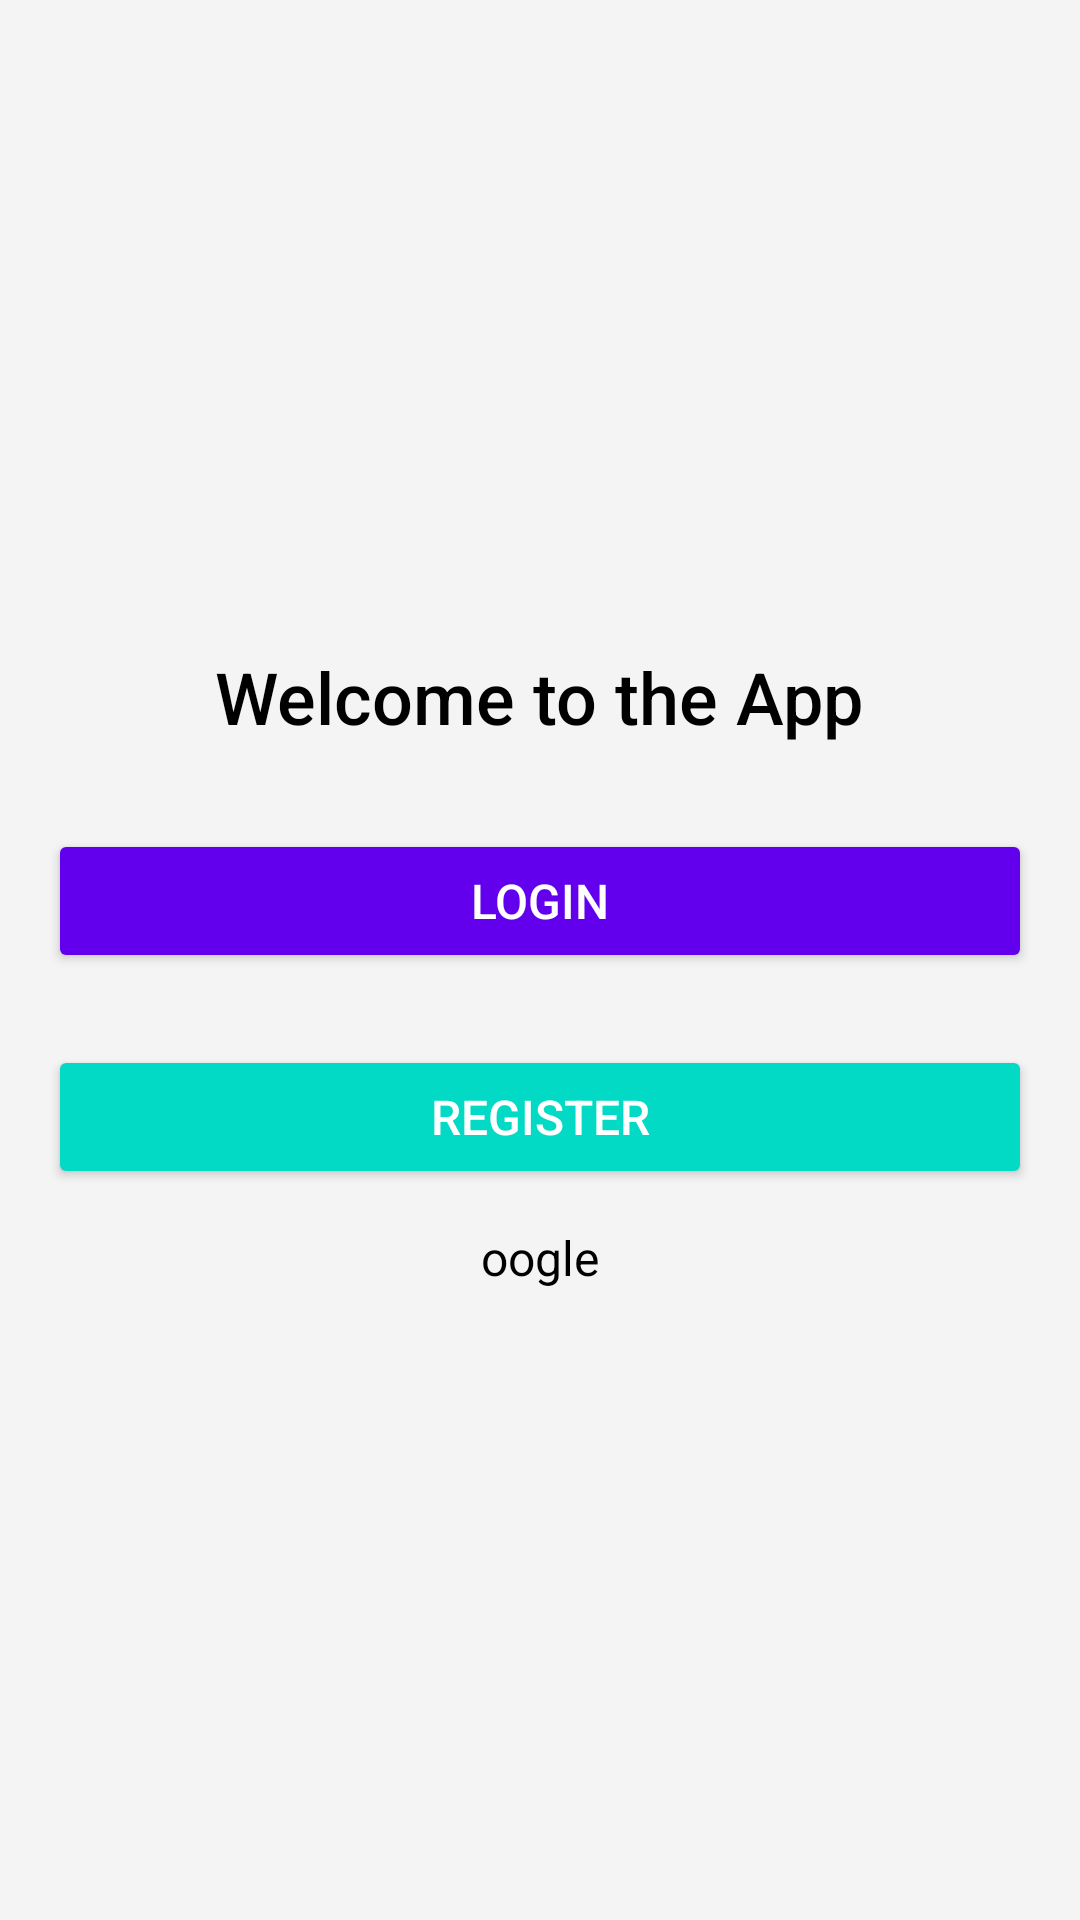

The Android layout XML behind this screen, and the referenced resources:
<!-- AndroidManifest.xml: application theme Theme.FirebaseExercise -->
<!-- res/layout/fragment_ana_sayfa.xml -->
<?xml version="1.0" encoding="utf-8"?>
<LinearLayout
    xmlns:android="http://schemas.android.com/apk/res/android"
    xmlns:tools="http://schemas.android.com/tools"
    android:layout_width="match_parent"
    android:layout_height="match_parent"
    xmlns:app="http://schemas.android.com/apk/res-auto"
    android:orientation="vertical"
    android:padding="16dp"
    android:background="@color/backgroundPrimary"
    tools:context=".ui.fragments.login.AnaSayfaFragment">

    
    <TextView
        android:id="@+id/tvHomeHeader"
        android:layout_width="wrap_content"
        android:layout_height="wrap_content"
        android:text="Welcome to the App"
        android:textSize="24sp"
        android:layout_marginTop="200dp"
        android:textColor="@color/primaryText"
        android:fontFamily="sans-serif-medium"
        android:layout_gravity="center_horizontal"
        android:paddingBottom="16dp" />

    
    <Button
        android:id="@+id/btnLogin"
        android:layout_width="match_parent"
        android:layout_height="wrap_content"
        android:text="Login"
        android:textSize="16sp"
        android:backgroundTint="@color/primary"
        android:textColor="@color/white"
        android:padding="12dp"
        android:layout_marginTop="12dp"
        android:fontFamily="sans-serif-medium"
        android:layout_marginBottom="12dp" />

    
    <Button
        android:id="@+id/btnRegister"
        android:layout_width="match_parent"
        android:layout_height="wrap_content"
        android:text="Register"
        android:textSize="16sp"
        android:backgroundTint="@color/accent"
        android:textColor="@color/white"
        android:padding="12dp"
        android:layout_marginTop="12dp"
        android:fontFamily="sans-serif-medium" />

    <FrameLayout
        android:id="@+id/googleSignInButton"
        android:layout_width="wrap_content"
        android:layout_gravity="center"
        android:layout_marginTop="12dp"
        android:layout_height="wrap_content">

        <ImageView
            android:id="@+id/imageView2"
            android:layout_width="wrap_content"
            android:layout_height="wrap_content"
            android:layout_gravity="center"
            android:src="@drawable/common_google_signin_btn_text_light_normal" />

        <TextView
            android:id="@+id/textView3"
            android:layout_width="wrap_content"
            android:layout_height="wrap_content"
            android:text="@string/g_google"
            android:textColor="@color/black"
            android:layout_gravity="center"

            android:textSize="16sp" />
    </FrameLayout>

</LinearLayout>
<!-- resources referenced by this layout -->
<resources>
  <color name="accent">#03DAC5</color>
  <color name="backgroundPrimary">#F4F4F4</color>
  <color name="black">#FF000000</color>
  <color name="primary">#6200EE</color>
  <color name="primaryText">#000000</color>
  <color name="white">#FFFFFFFF</color>
  <string name="g_google">oogle</string>
  <style name="Theme.FirebaseExercise" parent="Base.Theme.FirebaseExercise" />
  <style name="Base.Theme.FirebaseExercise" parent="Theme.MaterialComponents.DayNight.NoActionBar">
          
          
      </style>
</resources>
